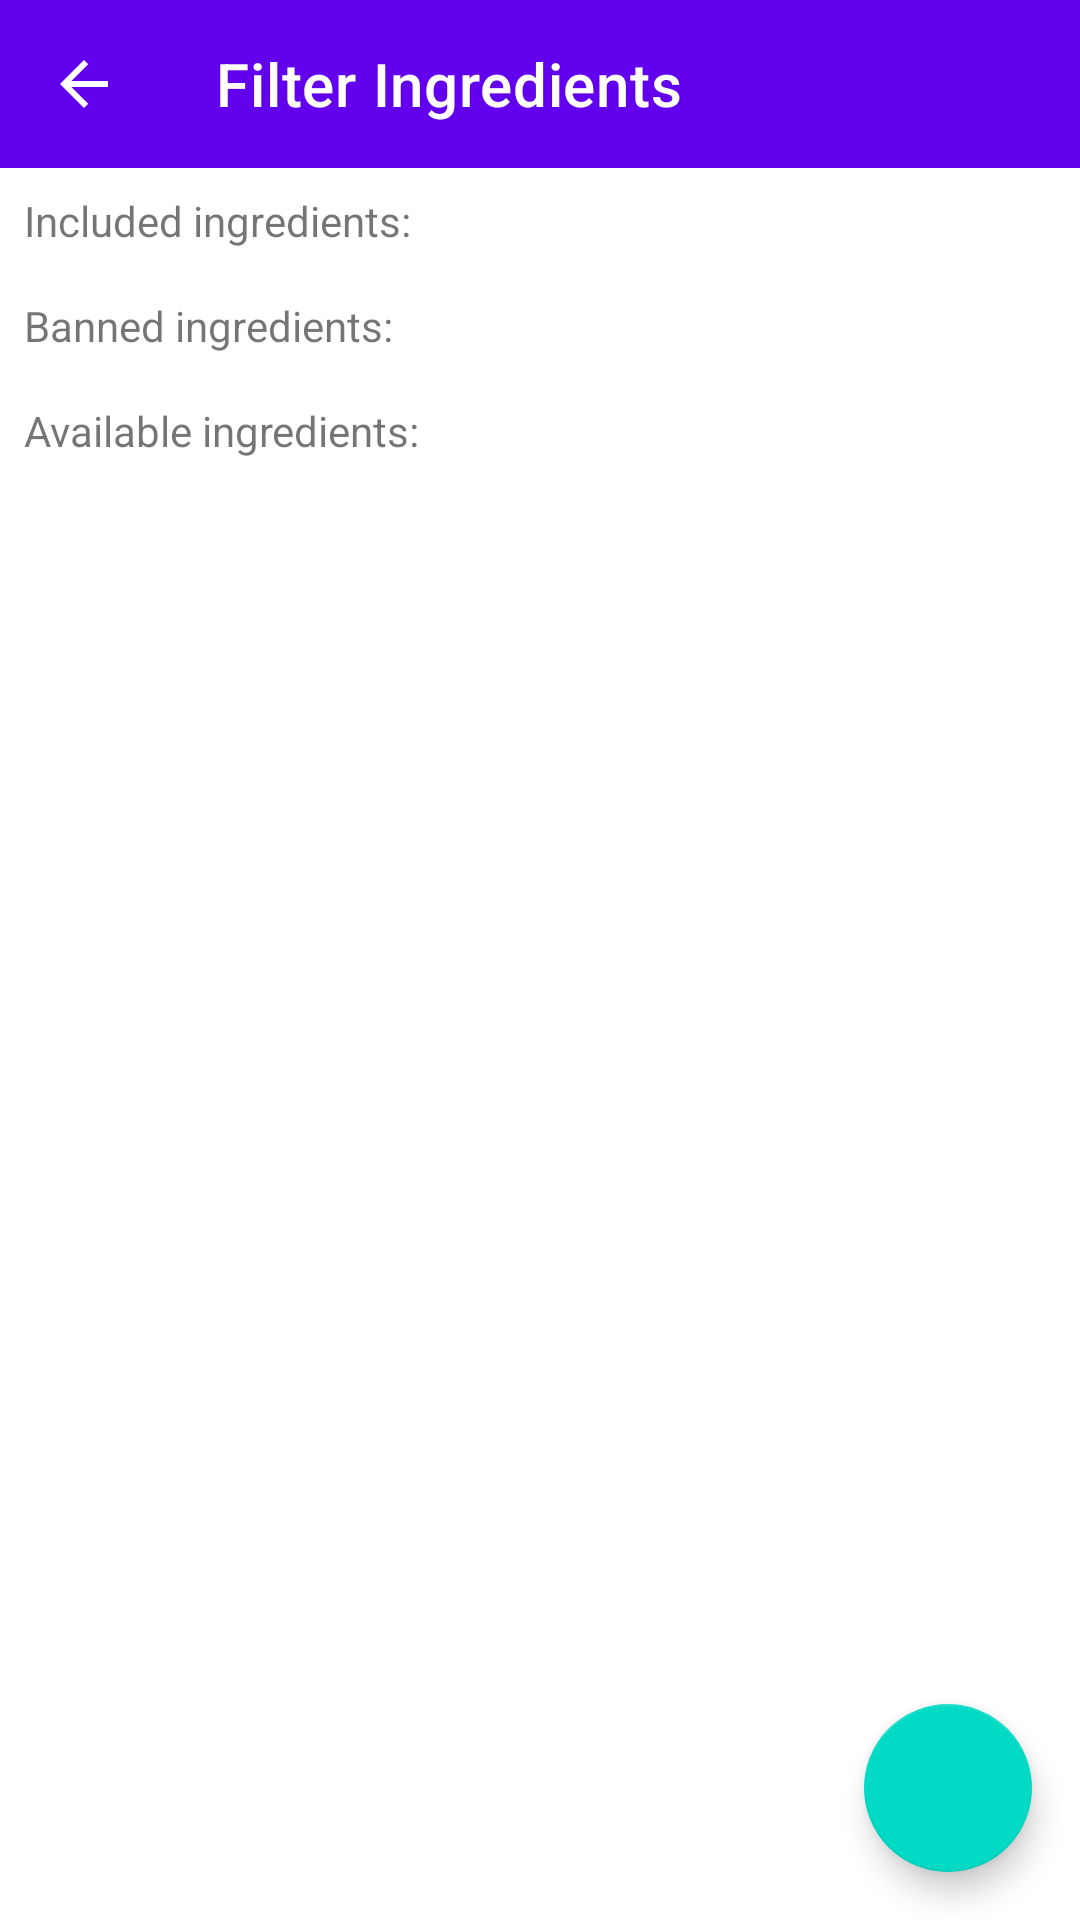

Produce the Android XML layout that renders to this screen, including the resource entries it uses.
<!-- AndroidManifest.xml: application theme Theme.BiteNote -->
<!-- res/layout/ingredient_query_activity.xml -->
<?xml version="1.0" encoding="utf-8"?>
<androidx.coordinatorlayout.widget.CoordinatorLayout
    xmlns:android="http://schemas.android.com/apk/res/android"
    xmlns:app="http://schemas.android.com/apk/res-auto"
    xmlns:tools="http://schemas.android.com/tools"
    android:layout_width="match_parent"
    android:layout_height="match_parent"
    android:fitsSystemWindows="true"
    android:theme="@style/Theme.BiteNote">

    <LinearLayout
        android:layout_width="match_parent"
        android:layout_height="match_parent"
        android:orientation="vertical">

        <com.google.android.material.appbar.AppBarLayout
            android:layout_width="match_parent"
            android:layout_height="wrap_content">

            <com.google.android.material.appbar.MaterialToolbar
                android:id="@+id/IngredientQueryMaterialToolbar"
                android:layout_width="match_parent"
                android:layout_height="?attr/actionBarSize"
                app:navigationIcon="?attr/homeAsUpIndicator"
                app:navigationIconTint="?attr/colorOnPrimary"
                app:title="@string/ingredient_query_activity_label"
                app:titleTextColor="?attr/colorOnPrimary" />

        </com.google.android.material.appbar.AppBarLayout>

        <androidx.constraintlayout.widget.ConstraintLayout
            android:layout_width="match_parent"
            android:layout_height="match_parent">


            <ScrollView
                android:layout_width="match_parent"
                android:layout_height="match_parent">

                <LinearLayout
                    android:layout_width="match_parent"
                    android:layout_height="wrap_content"
                    android:orientation="vertical">

                    <TextView
                        android:id="@+id/textView"
                        android:layout_width="match_parent"
                        android:layout_height="wrap_content"
                        android:padding="8dp"
                        android:text="@string/included_ingredients_label" />

                    <androidx.recyclerview.widget.RecyclerView
                        android:id="@+id/IngredientQueryIncludedIngredientsRecyclerView"
                        android:layout_width="match_parent"
                        android:layout_height="wrap_content"
                        tools:itemCount="1" />

                    <TextView
                        android:id="@+id/textView2"
                        android:layout_width="match_parent"
                        android:layout_height="wrap_content"
                        android:padding="8dp"
                        android:text="@string/banned_ingredients_label" />

                    <androidx.recyclerview.widget.RecyclerView
                        android:id="@+id/IngredientQueryBannedIngredientsRecyclerView"
                        android:layout_width="match_parent"
                        android:layout_height="wrap_content"
                        tools:itemCount="1" />

                    <TextView
                        android:id="@+id/textView3"
                        android:layout_width="match_parent"
                        android:layout_height="wrap_content"
                        android:padding="8dp"
                        android:text="@string/available_ingredients" />

                    <androidx.recyclerview.widget.RecyclerView
                        android:id="@+id/IngredientQueryNonQueriedIngredientsRecyclerView"
                        android:layout_width="match_parent"
                        android:layout_height="wrap_content"
                        tools:itemCount="1" />

                    <View
                        android:layout_width="match_parent"
                        android:layout_height="100dp" />
                </LinearLayout>
            </ScrollView>

            <com.google.android.material.floatingactionbutton.FloatingActionButton
                android:id="@+id/IngredientQuerySaveChangesButton"
                android:layout_width="wrap_content"
                android:layout_height="wrap_content"
                android:layout_marginEnd="16dp"
                android:layout_marginBottom="16dp"
                android:clickable="true"
                android:contentDescription="TODO"
                android:focusable="true"
                app:layout_constraintBottom_toBottomOf="parent"
                app:layout_constraintEnd_toEndOf="parent"
                app:srcCompat="@drawable/baseline_save_24" />

        </androidx.constraintlayout.widget.ConstraintLayout>

    </LinearLayout>

</androidx.coordinatorlayout.widget.CoordinatorLayout>
<!-- resources referenced by this layout -->
<resources>
  <string name="available_ingredients">Available ingredients:</string>
  <string name="banned_ingredients_label">Banned ingredients:</string>
  <string name="included_ingredients_label">Included ingredients:</string>
  <string name="ingredient_query_activity_label">Filter Ingredients</string>
  <style name="Theme.BiteNote" parent="Theme.MaterialComponents.DayNight.NoActionBar">
          
          <item name="colorPrimary">@color/purple_500</item>
          <item name="colorPrimaryVariant">@color/purple_700</item>
          <item name="colorOnPrimary">@color/white</item>
          
          <item name="colorSecondary">@color/teal_200</item>
          <item name="colorSecondaryVariant">@color/teal_700</item>
          <item name="colorOnSecondary">@color/black</item>
          
          <item name="android:statusBarColor">?attr/colorPrimaryVariant</item>
          
          <item name="android:windowLightStatusBar">true</item>
      </style>
  <color name="purple_500">#FF6200EE</color>
  <color name="purple_700">#FF3700B3</color>
  <color name="white">#FFFFFFFF</color>
  <color name="teal_200">#FF03DAC5</color>
  <color name="teal_700">#FF018786</color>
  <color name="black">#FF000000</color>
</resources>
